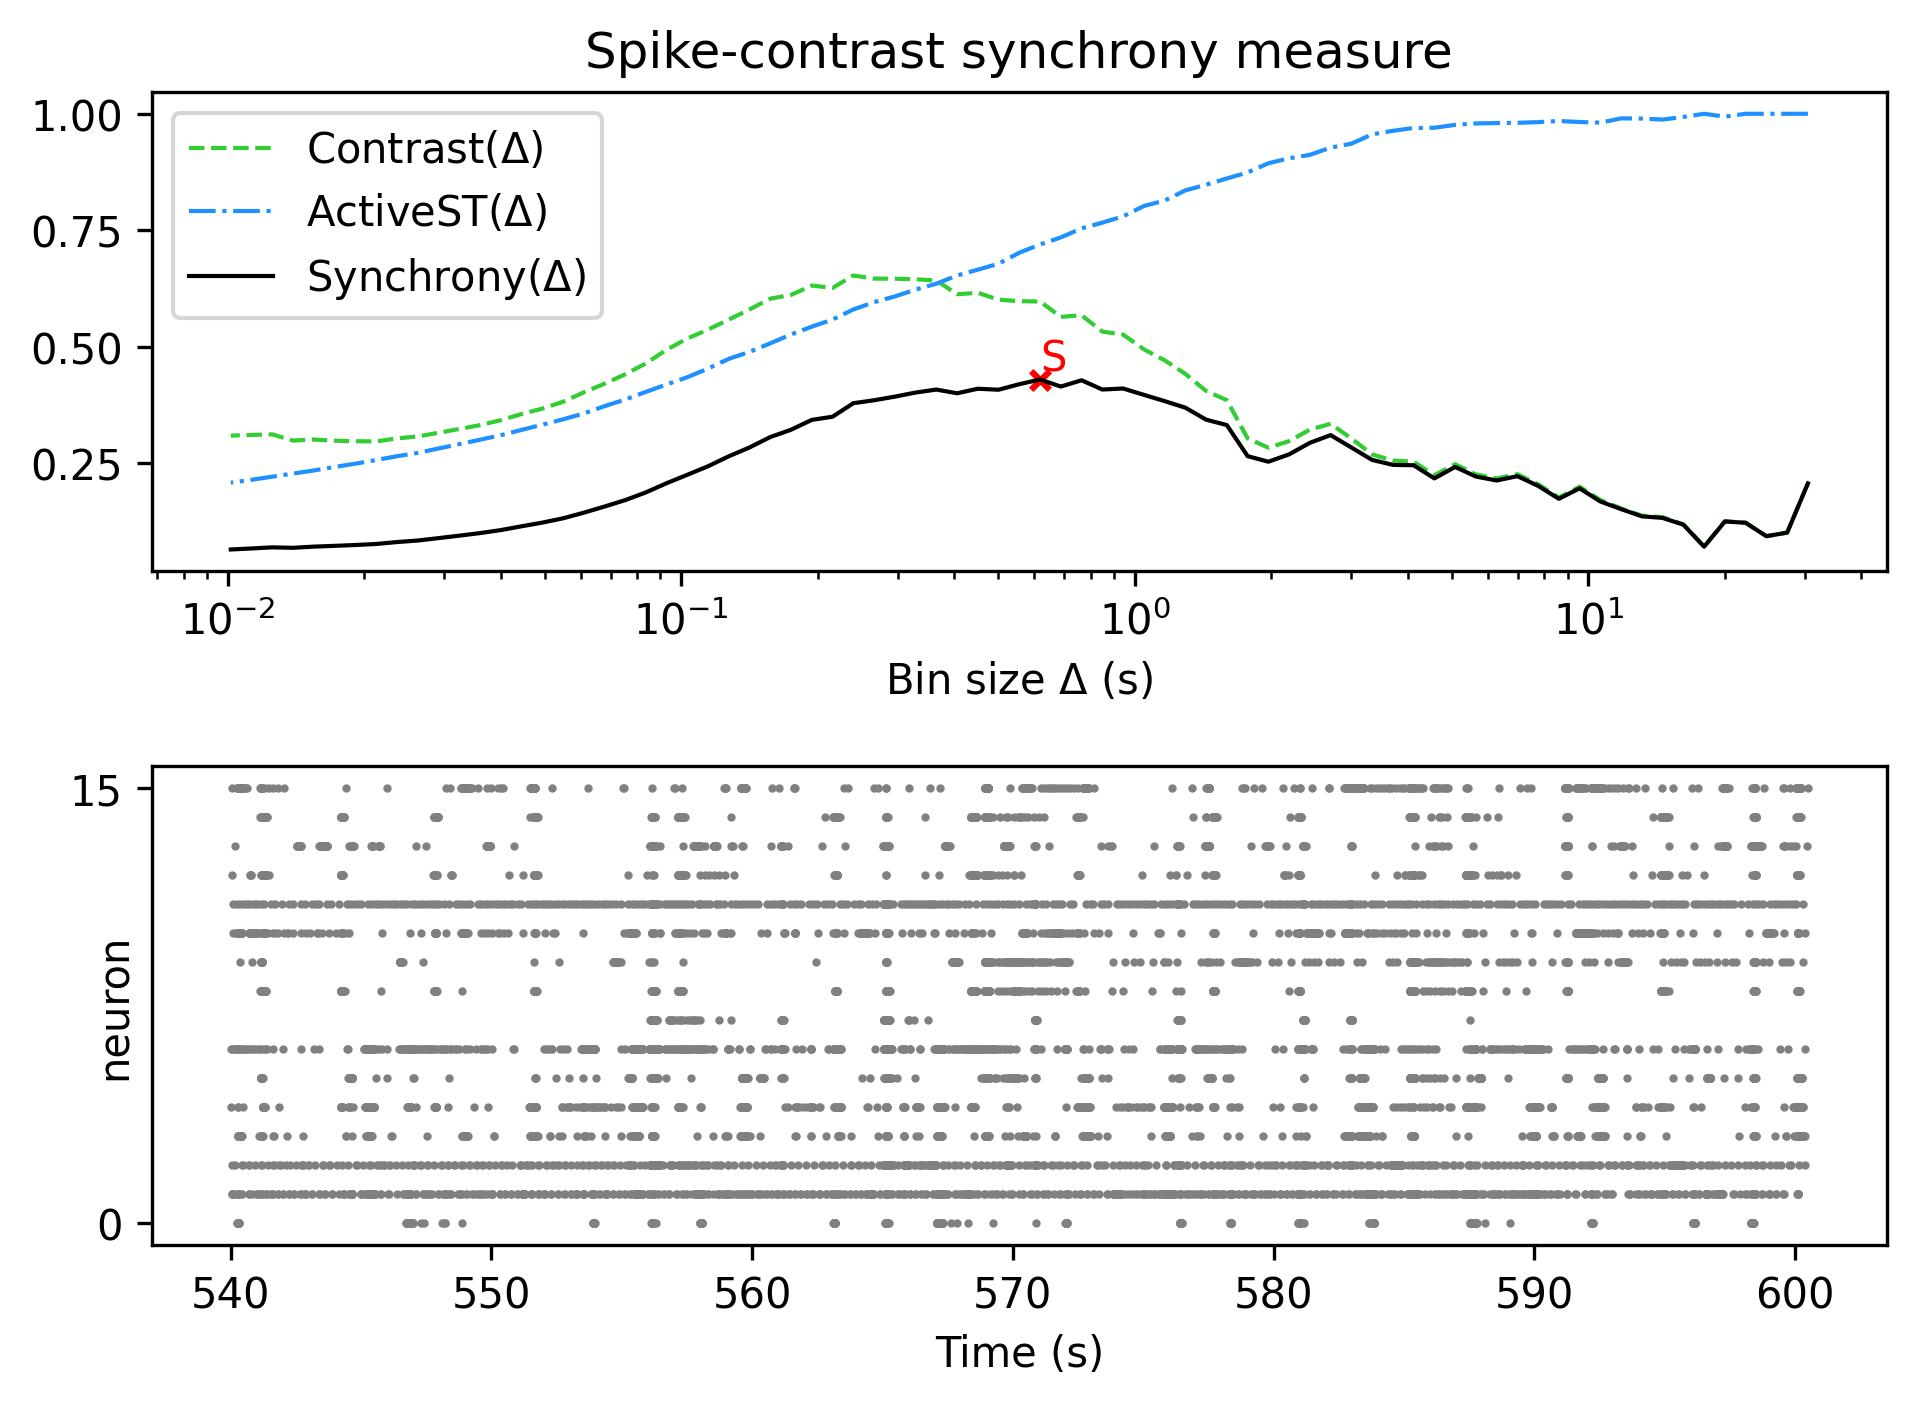

The file beside this chart, header and first rows:
, Spike-contrast (30.5 s), Spike-contrast (27.45 s), Spike-contrast (24.705 s), Spike-contrast (22.234 s), Spike-contrast (20.011 s), Spike-contrast (18.01 s), Spike-contrast (16.209 s), Spike-contrast (14.588 s), Spike-contrast (13.129 s), Spike-contrast (11.816 s), Spike-contrast (10.635 s), Spike-contrast (9.571 s), Spike-contrast (8.614 s), Spike-contrast (7.753 s), Spike-contrast (6.977 s), Spike-contrast (6.28 s), Spike-contrast (5.652 s), Spike-contrast (5.087 s), Spike-contrast (4.578 s), Spike-contrast (4.12 s), Spike-contrast (3.708 s), Spike-contrast (3.337 s), Spike-contrast (3.004 s)
0, 0.206, 0.1003, 0.09268, 0.1215, 0.1242, 0.07015, 0.1173, 0.1319, 0.1353, 0.1507, 0.1671, 0.1954, 0.1729, 0.2007, 0.2216, 0.2123, 0.2207, 0.2414, 0.2168, 0.245, 0.2459, 0.2565, 0.2832
